18-way image classification set "lego_fotos" from GitHub (psio3123/LegoPredict); label vocabulary: 1x15 blue brick, 1x4 long black brick, 1x4 long red brick, 1x9 red brick, 3x5 long black brick, 3x5 long gray brick, 3x5 long green brick, 3x5 long orange brick, 3x5 long red brick, AA battery black, AA battery blue, AA Sanyo battery, gray belt, 20-tooth beige gear, 3-unit blue pin, black pin, black connector, gray junction.

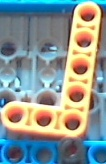
Label: 3x5 long orange brick

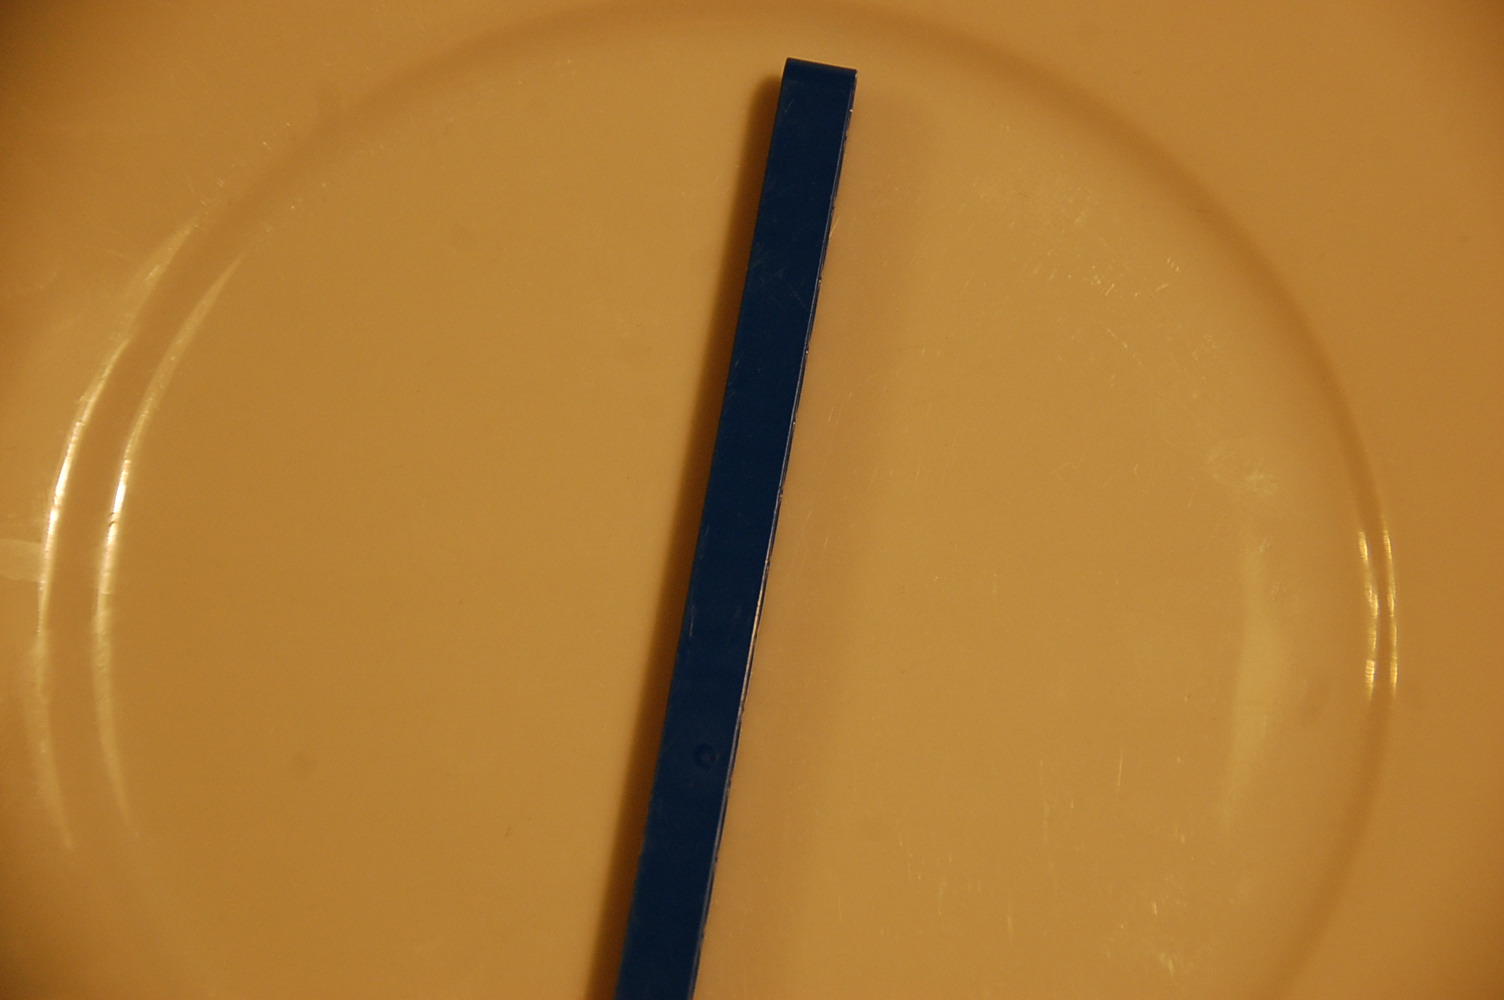
Label: 1x15 blue brick

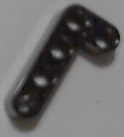
Label: 1x4 long black brick

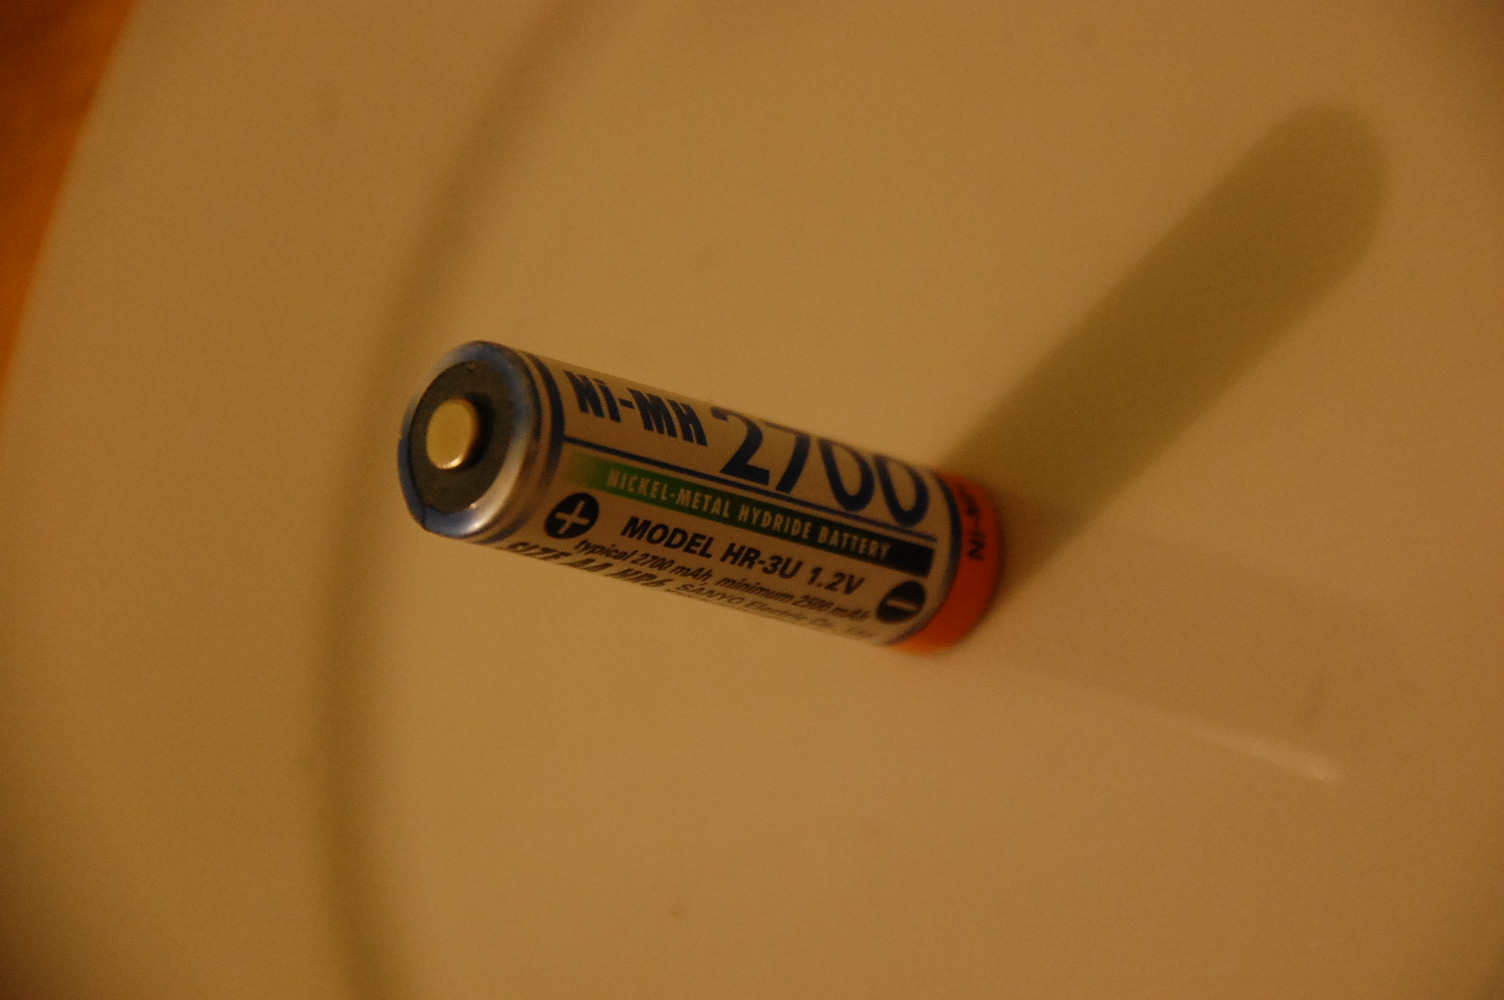
Label: AA Sanyo battery

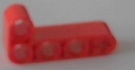
Label: 1x4 long red brick

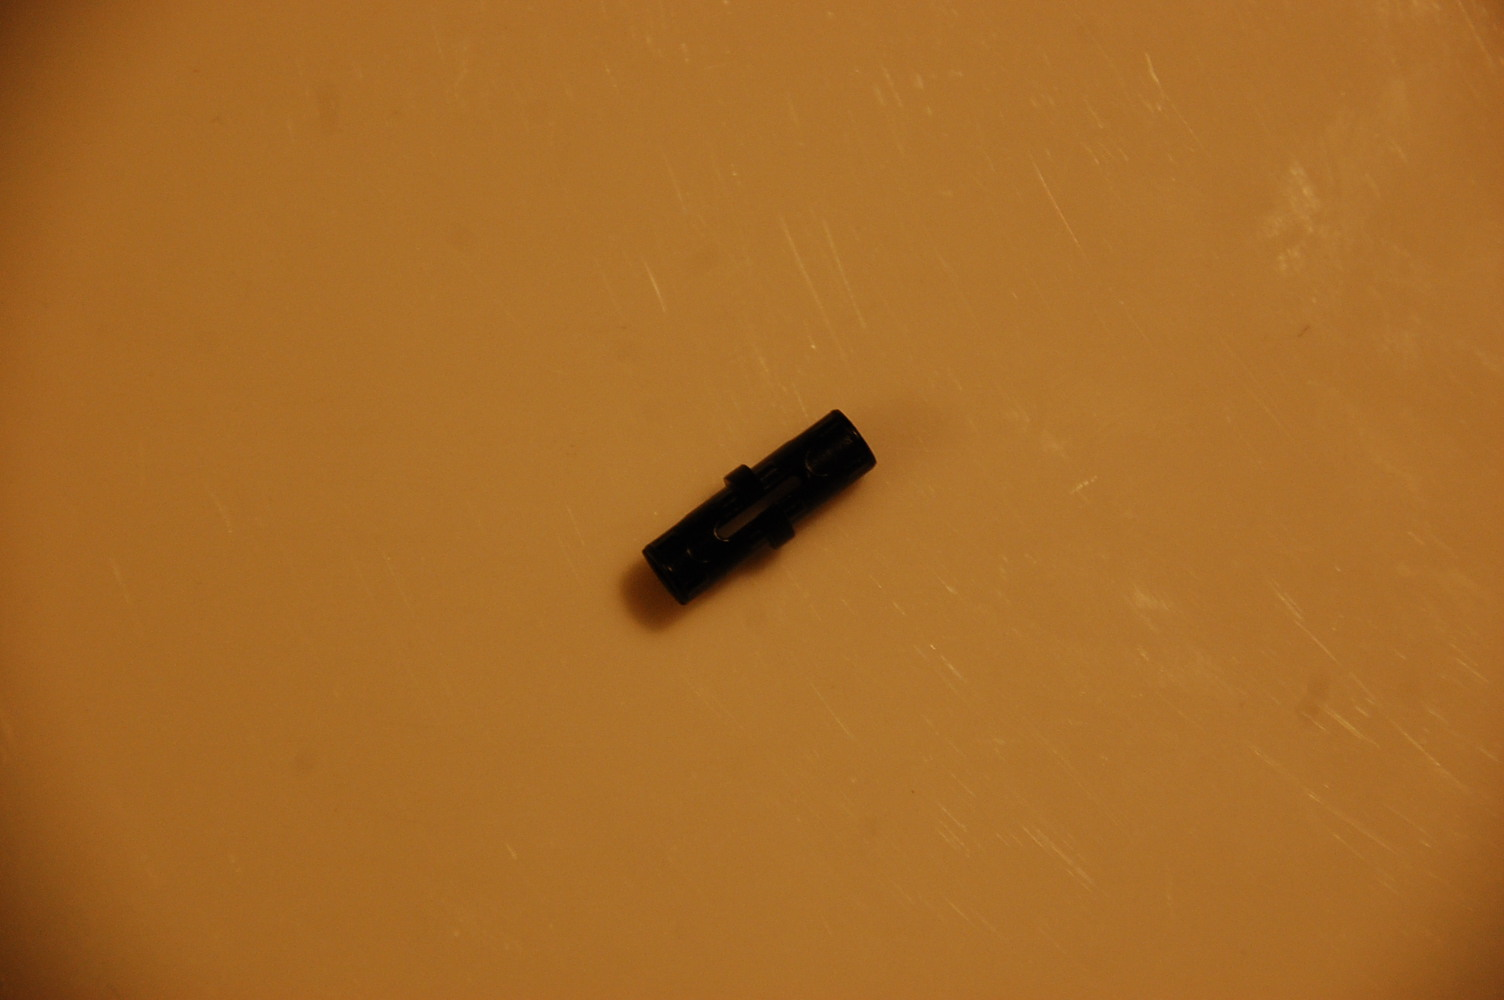
Label: black connector
